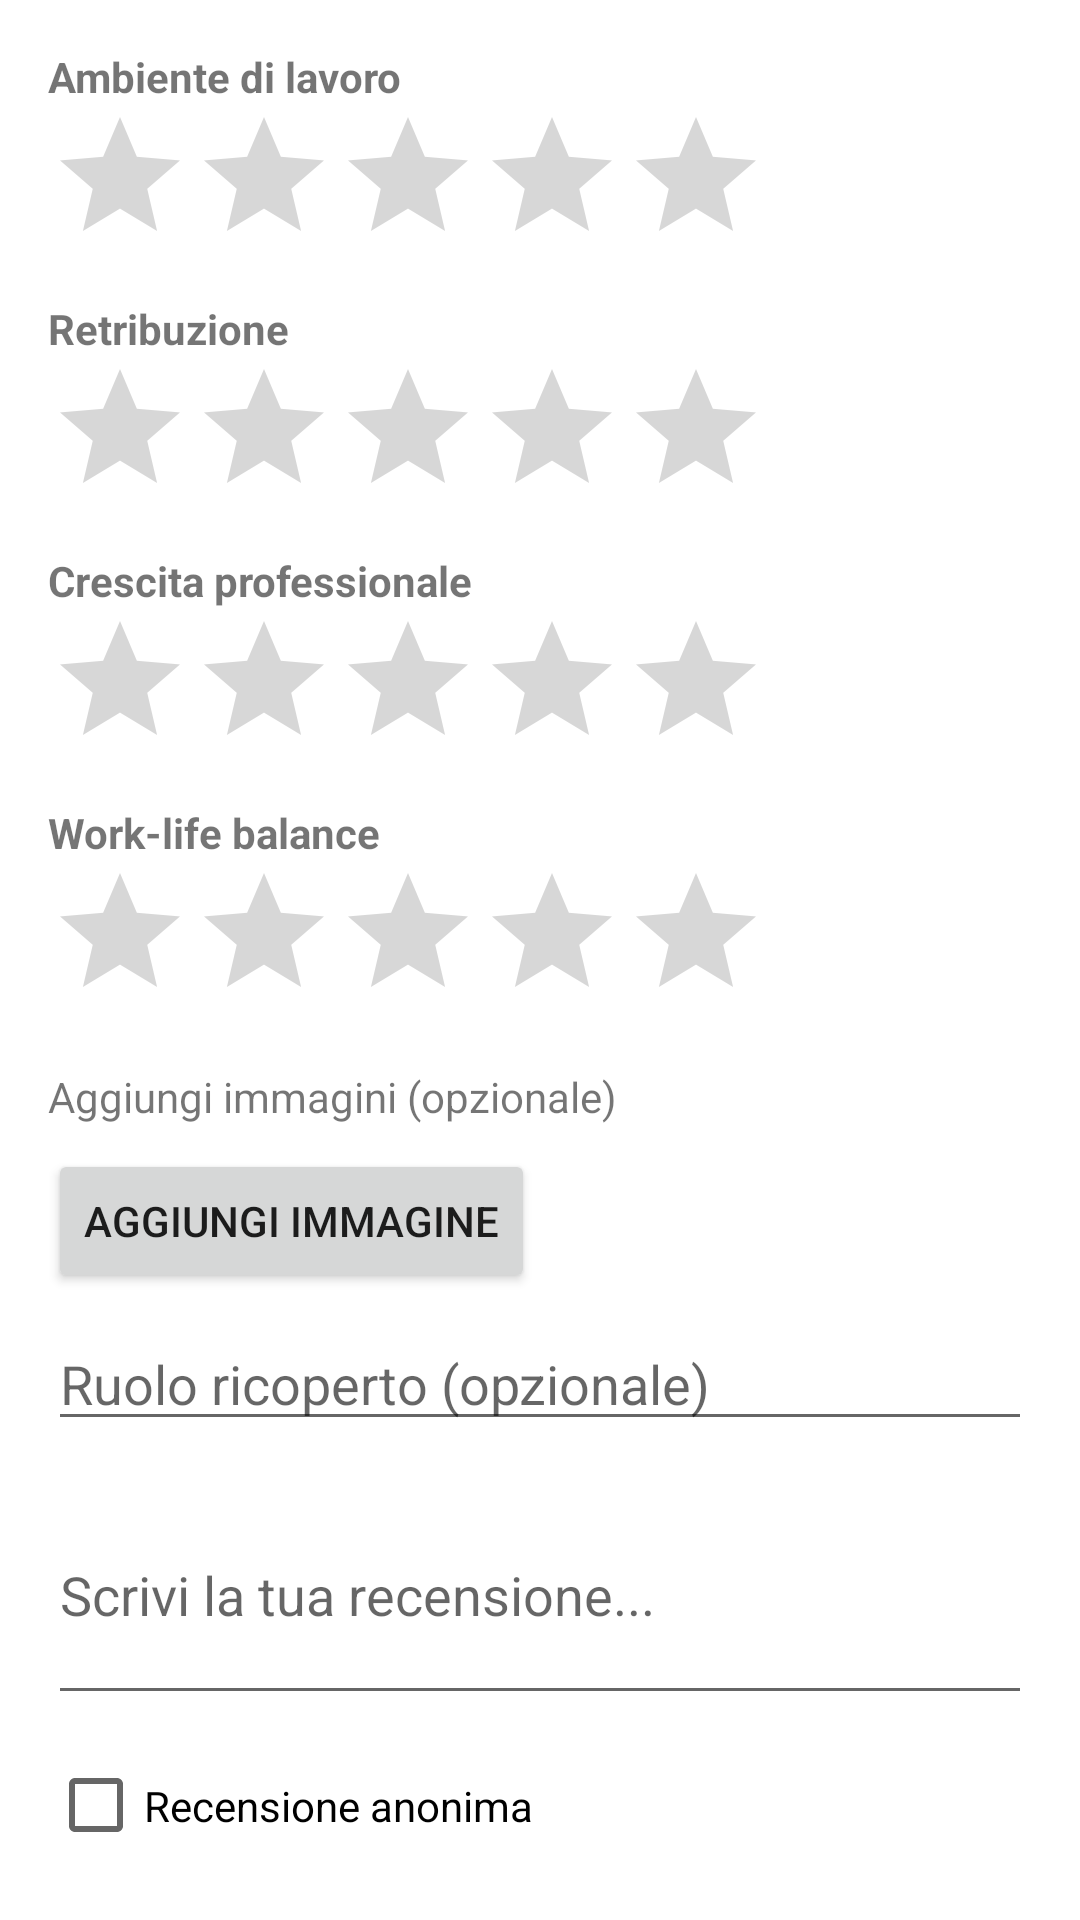

Produce the Android XML layout that renders to this screen, including the resource entries it uses.
<!-- AndroidManifest.xml: application theme Theme.MyApplication -->
<!-- res/layout/dialog_add_review.xml -->
<?xml version="1.0" encoding="utf-8"?>
<LinearLayout xmlns:android="http://schemas.android.com/apk/res/android"
    android:layout_width="match_parent"
    android:layout_height="wrap_content"
    android:orientation="vertical"
    android:padding="16dp">


    <TextView
        android:layout_width="wrap_content"
        android:layout_height="wrap_content"
        android:text="Ambiente di lavoro"
        android:textStyle="bold"/>
    <RatingBar
        android:id="@+id/ratingBarAmbiente"
        android:layout_width="wrap_content"
        android:layout_height="wrap_content"
        android:numStars="5"
        android:stepSize="1.0"/>

    <TextView
        android:layout_width="wrap_content"
        android:layout_height="wrap_content"
        android:text="Retribuzione"
        android:textStyle="bold"
        android:layout_marginTop="8dp"/>
    <RatingBar
        android:id="@+id/ratingBarRetribuzione"
        android:layout_width="wrap_content"
        android:layout_height="wrap_content"
        android:numStars="5"
        android:stepSize="1.0"/>

    <TextView
        android:layout_width="wrap_content"
        android:layout_height="wrap_content"
        android:text="Crescita professionale"
        android:textStyle="bold"
        android:layout_marginTop="8dp"/>
    <RatingBar
        android:id="@+id/ratingBarCrescita"
        android:layout_width="wrap_content"
        android:layout_height="wrap_content"
        android:numStars="5"
        android:stepSize="1.0"/>

    <TextView
        android:layout_width="wrap_content"
        android:layout_height="wrap_content"
        android:text="Work-life balance"
        android:textStyle="bold"
        android:layout_marginTop="8dp"/>
    <RatingBar
        android:id="@+id/ratingBarWLB"
        android:layout_width="wrap_content"
        android:layout_height="wrap_content"
        android:numStars="5"
        android:stepSize="1.0"/>

    <TextView
        android:layout_width="wrap_content"
        android:layout_height="wrap_content"
        android:text="Aggiungi immagini (opzionale)"
        android:layout_marginTop="12dp"/>
    <HorizontalScrollView
        android:layout_width="match_parent"
        android:layout_height="wrap_content"
        android:layout_marginBottom="8dp">
        <LinearLayout
            android:id="@+id/mediaPreviewContainer"
            android:layout_width="wrap_content"
            android:layout_height="wrap_content"
            android:orientation="horizontal"/>
    </HorizontalScrollView>
    <Button
        android:id="@+id/buttonAddMedia"
        android:layout_width="wrap_content"
        android:layout_height="wrap_content"
        android:text="Aggiungi Immagine"/>

    <EditText
        android:id="@+id/editTextReviewRole"
        android:layout_width="match_parent"
        android:layout_height="wrap_content"
        android:hint="Ruolo ricoperto (opzionale)"
        android:inputType="textPersonName"
        android:layout_marginTop="8dp"/>

    <EditText
        android:id="@+id/editTextReviewComment"
        android:layout_width="match_parent"
        android:layout_height="wrap_content"
        android:hint="Scrivi la tua recensione..."
        android:inputType="textMultiLine"
        android:minLines="3"
        android:layout_marginTop="8dp"/>

    <CheckBox
        android:id="@+id/checkBoxAnonymous"
        android:layout_width="wrap_content"
        android:layout_height="wrap_content"
        android:text="Recensione anonima"
        android:layout_marginTop="8dp"/>

</LinearLayout>
<!-- resources referenced by this layout -->
<resources>
  <style name="Theme.MyApplication" parent="Theme.MaterialComponents.DayNight.DarkActionBar">
          
          <item name="windowActionBar">false</item>
          <item name="windowNoTitle">true</item>
          
          <item name="colorPrimary">@color/purple_500</item>
          <item name="colorPrimaryVariant">@color/purple_700</item>
          <item name="colorOnPrimary">@color/white</item>
          
          <item name="colorSecondary">@color/teal_200</item>
          <item name="colorSecondaryVariant">@color/teal_700</item>
          <item name="colorOnSecondary">@color/black</item>
          
          <item name="android:statusBarColor">?attr/colorPrimaryVariant</item>
          
      </style>
  <!-- not gathered from this repository: default colours our renderer supplied (Android Studio template values) -->
  <color name="purple_500">#FF6200EE</color>
  <color name="purple_700">#FF3700B3</color>
  <color name="teal_200">#FF03DAC5</color>
  <color name="teal_700">#FF018786</color>
  <color name="black">#FF000000</color>
  <color name="white">#FFFFFFFF</color>
</resources>
